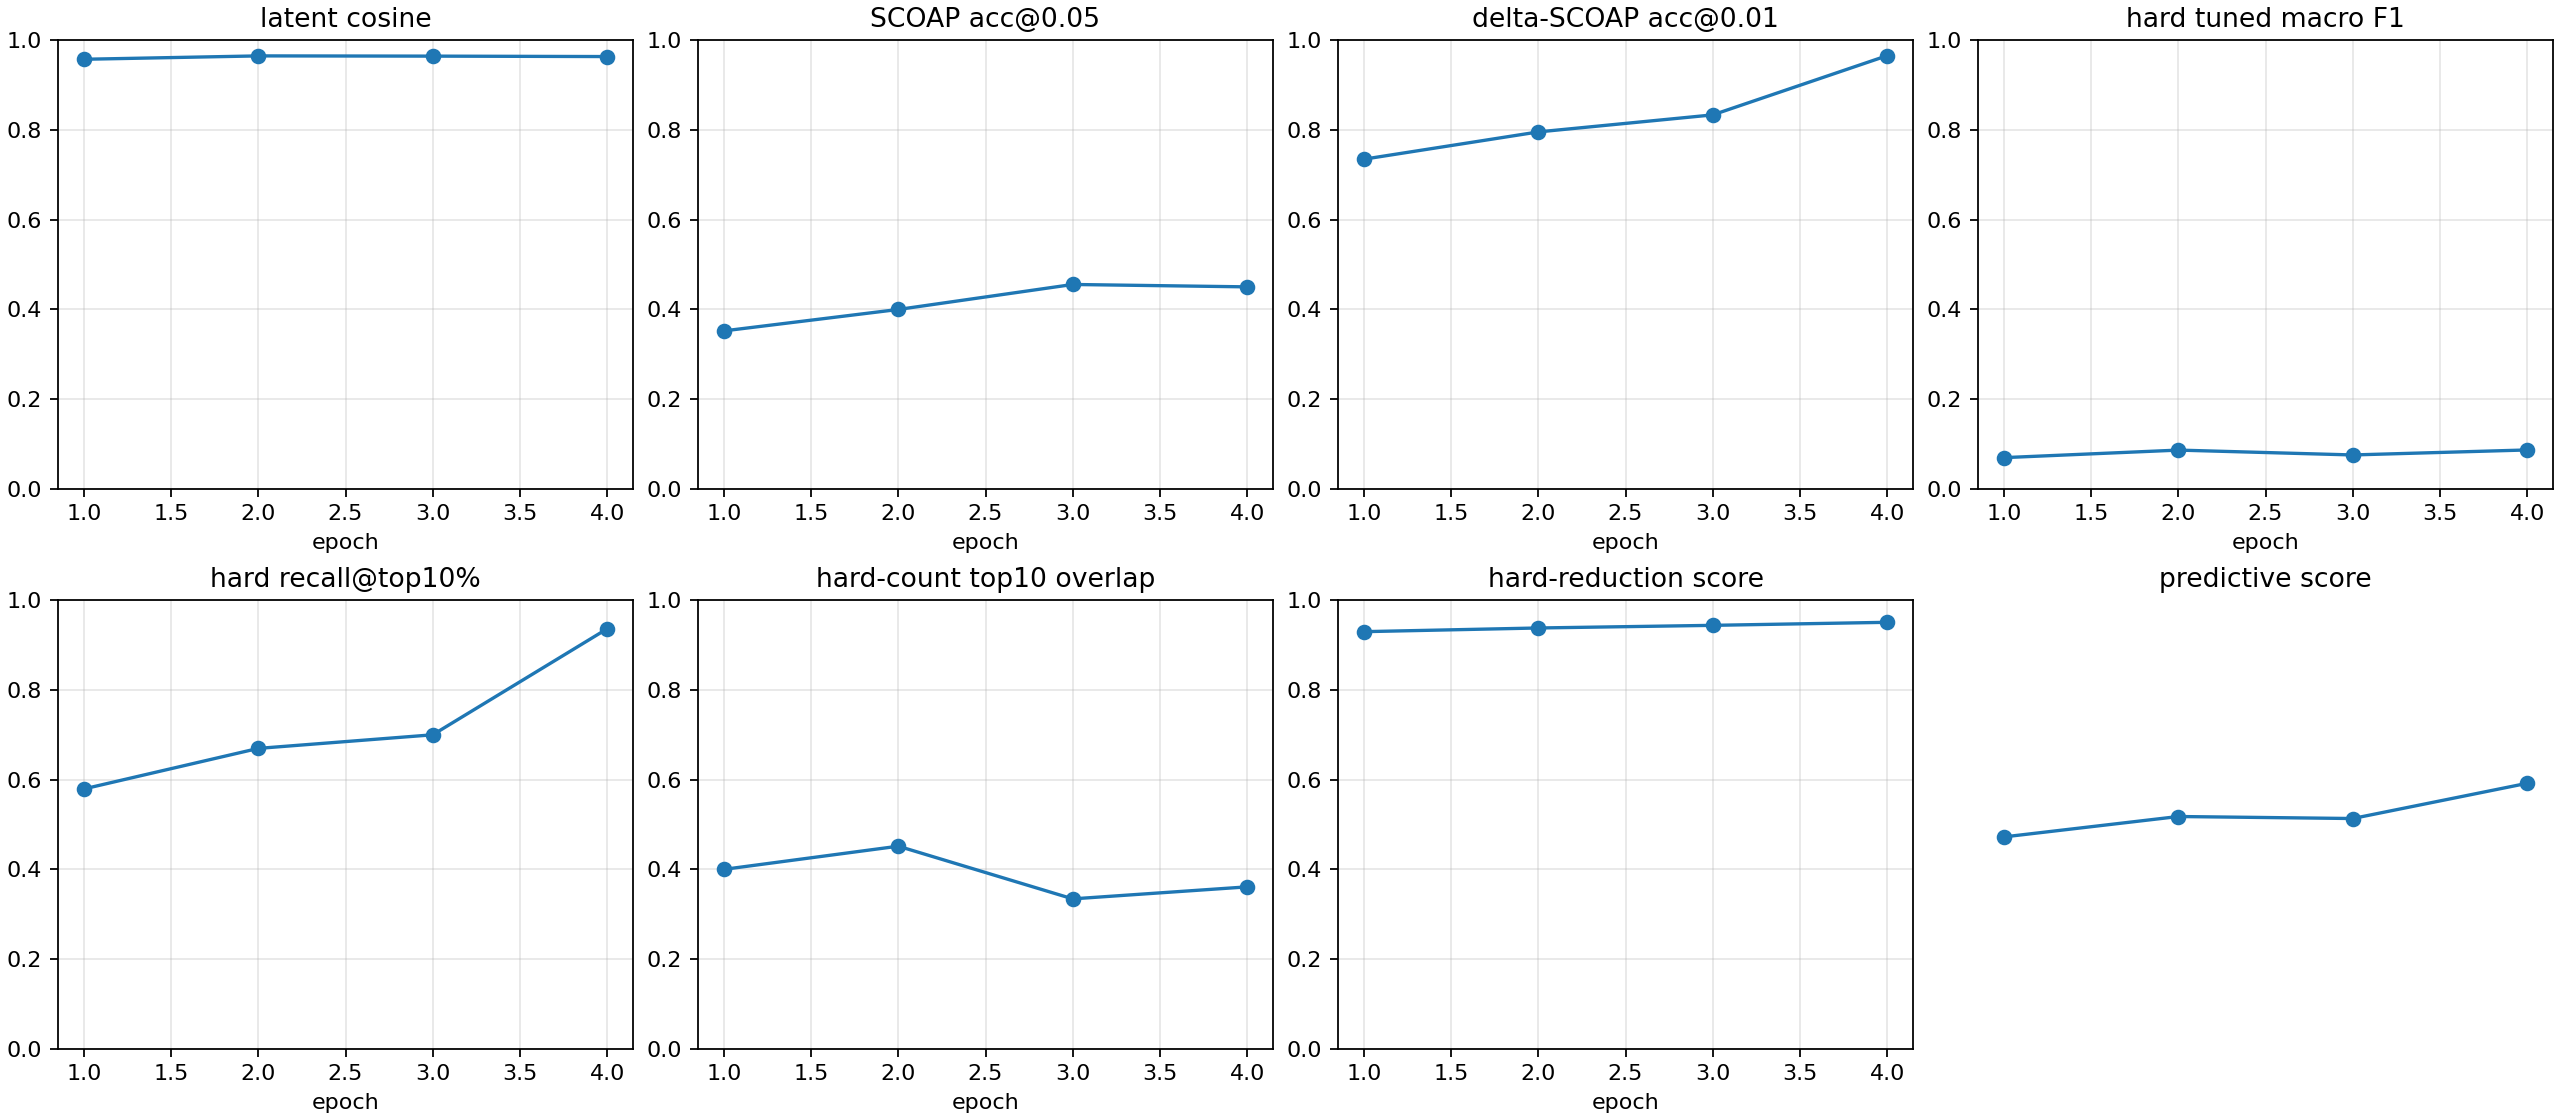

The data file committed next to this chart (first rows):
checkpoint, epoch, samples, latent_smooth_l1, scoap_mae, delta_scoap_mae, hard_bce, hard_sa0_precision, hard_sa0_recall, hard_sa0_f1, hard_sa0_pr_auc, hard_sa1_precision, hard_sa1_recall, hard_sa1_f1, hard_sa1_pr_auc, hard_macro_f1, hard_macro_f1_tuned, hard_threshold_sa0, hard_threshold_sa1, hard_micro_accuracy, hard_recall_at_top_1pct, hard_recall_at_top_5pct, hard_recall_at_top_10pct, hard_count_mae
autoresearch/predictive-main-260625-1211…, 1, 512, 0.08875, 0.09464, 0.006992, 0.9212, 0.02761, 0.6923, 0.0531, 0.03797, 0.02147, 0.987, 0.04202, 0.1154, 0.04756, 0.06961, 0.95, 0.95, 0.7454, 0.3198, 0.353, 0.5791, 0.5262
autoresearch/predictive-main-260625-1211…, 2, 512, 0.06939, 0.07647, 0.006317, 0.698, 0.02211, 0.6923, 0.04286, 0.05568, 0.02768, 0.9939, 0.05385, 0.1577, 0.04836, 0.08641, 0.95, 0.95, 0.8019, 0.3351, 0.661, 0.6694, 0.5326
autoresearch/predictive-main-260625-1211…, 3, 512, 0.06855, 0.07406, 0.005432, 0.6581, 0.009202, 0.9231, 0.01822, 0.02665, 0.03087, 0.998, 0.05989, 0.1741, 0.03906, 0.07559, 0.95, 0.95, 0.8187, 0.3159, 0.3587, 0.6997, 0.5221
autoresearch/predictive-main-260625-1211…, 4, 512, 0.06945, 0.06342, 0.003287, 0.4222, 0.004894, 0.6923, 0.009719, 0.02795, 0.04121, 0.985, 0.07911, 0.1715, 0.04442, 0.08673, 0.95, 0.95, 0.8639, 0.3335, 0.3802, 0.9359, 0.5137
autoresearch/predictive-main-260625-1211…, -2, 512, 0.06945, 0.06342, 0.003287, 0.4222, 0.004894, 0.6923, 0.009719, 0.02795, 0.04121, 0.985, 0.07911, 0.1715, 0.04442, 0.08673, 0.95, 0.95, 0.8639, 0.3335, 0.3802, 0.9359, 0.5137
autoresearch/predictive-main-260625-1211…, -1, 512, 0.06945, 0.06342, 0.003287, 0.4222, 0.004894, 0.6923, 0.009719, 0.02795, 0.04121, 0.985, 0.07911, 0.1715, 0.04442, 0.08673, 0.95, 0.95, 0.8639, 0.3335, 0.3802, 0.9359, 0.5137
